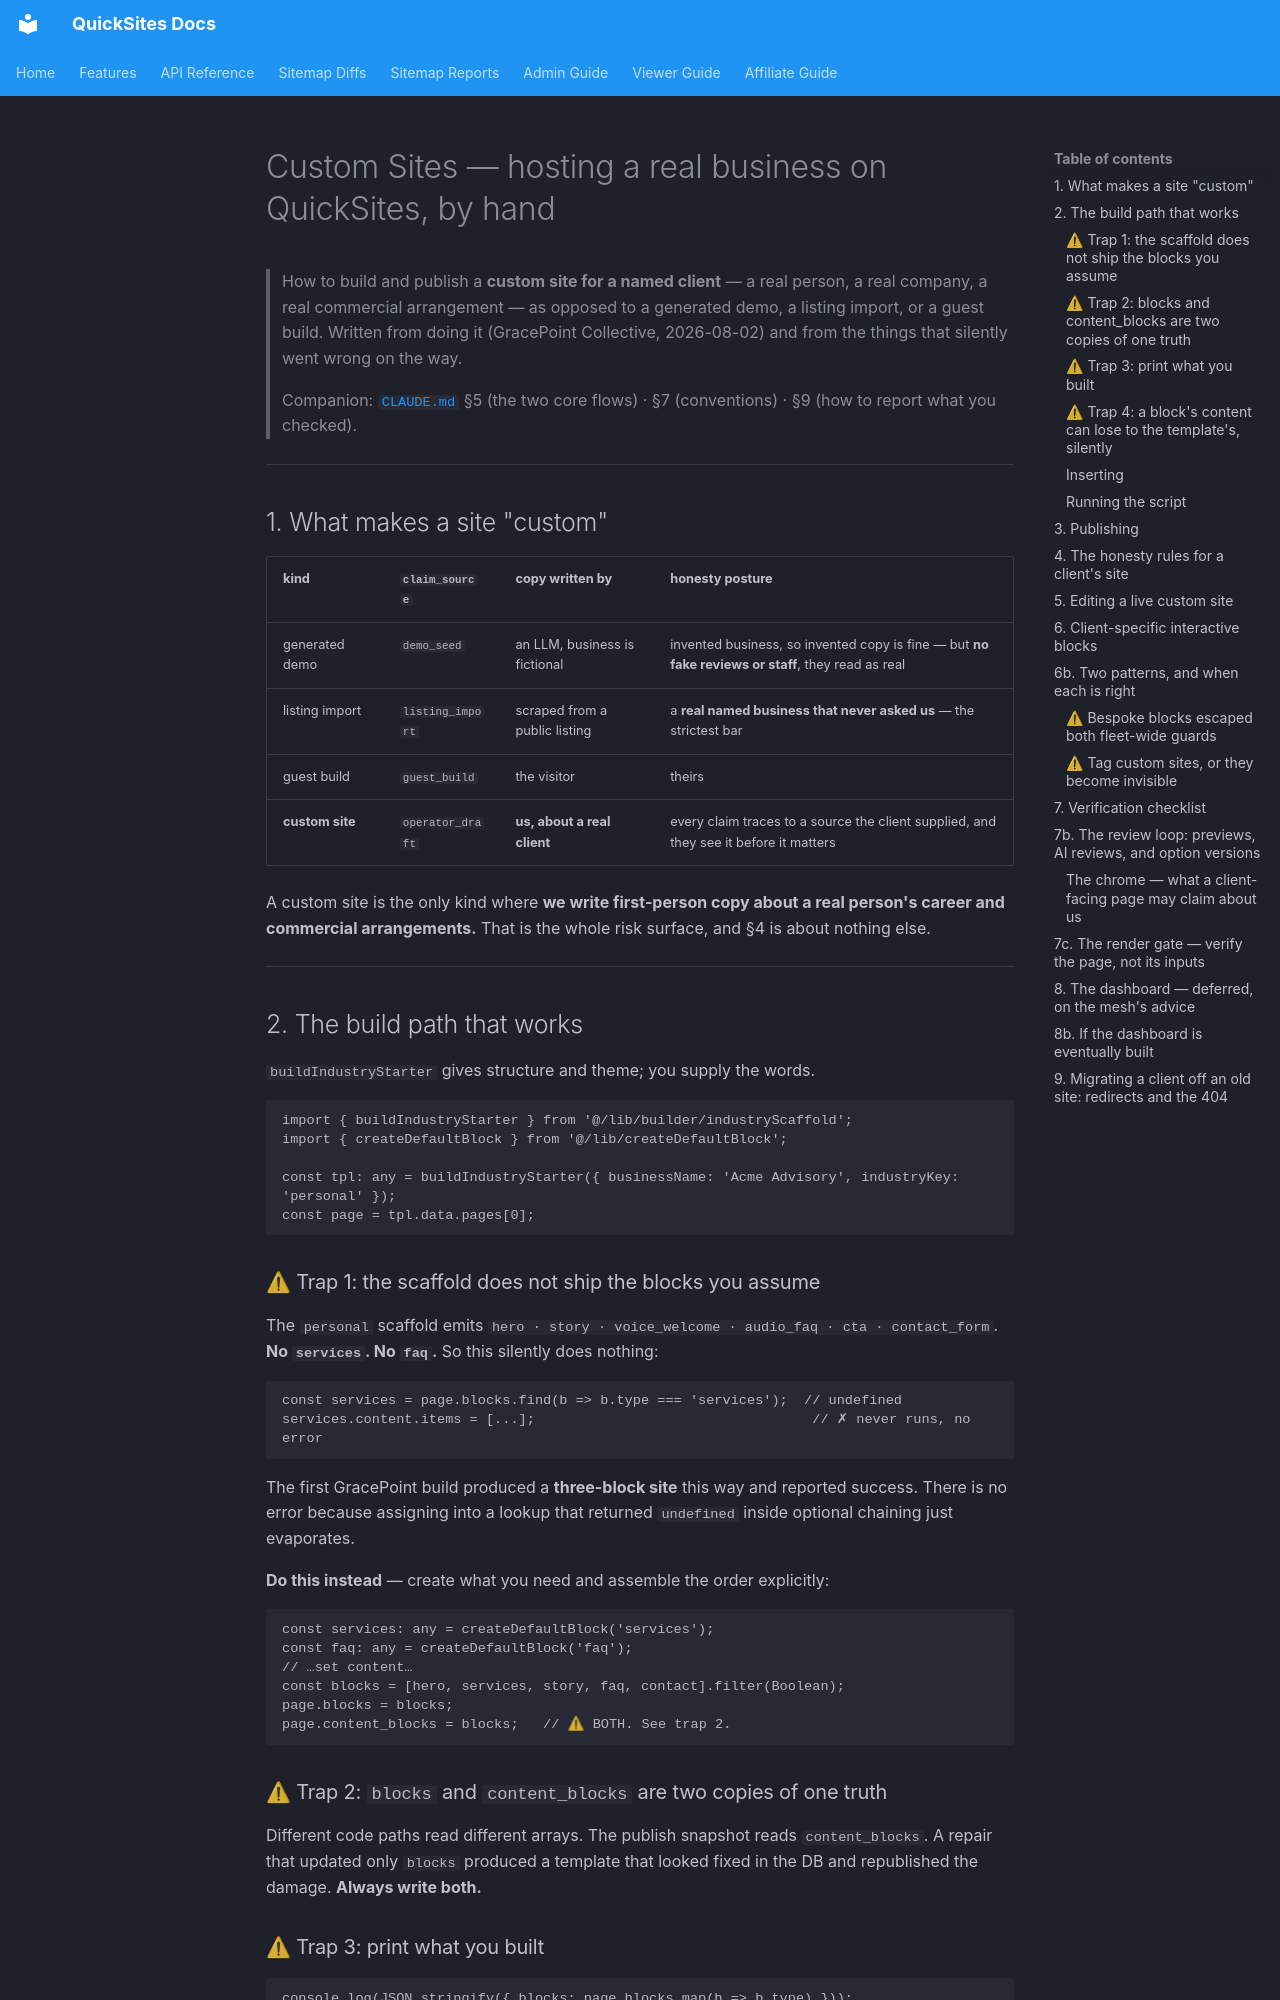

repository: Silver-Lamp/quicksites-v2 · page: CUSTOM_SITES/index.html · generator: mkdocs

# Custom Sites — hosting a real business on QuickSites, by hand

> How to build and publish a **custom site for a named client** — a real person, a real company,
> a real commercial arrangement — as opposed to a generated demo, a listing import, or a guest
> build. Written from doing it (GracePoint Collective, 2026-08-02) and from the things that
> silently went wrong on the way.
>
> Companion: [`CLAUDE.md`](../CLAUDE.md) §5 (the two core flows) · §7 (conventions) · §9 (how to
> report what you checked).

---

## 1. What makes a site "custom"

| kind | `claim_source` | copy written by | honesty posture |
|---|---|---|---|
| generated demo | `demo_seed` | an LLM, business is fictional | invented business, so invented copy is fine — but **no fake reviews or staff**, they read as real |
| listing import | `listing_import` | scraped from a public listing | a **real named business that never asked us** — the strictest bar |
| guest build | `guest_build` | the visitor | theirs |
| **custom site** | `operator_draft` | **us, about a real client** | every claim traces to a source the client supplied, and they see it before it matters |

A custom site is the only kind where **we write first-person copy about a real person's career and
commercial arrangements.** That is the whole risk surface, and §4 is about nothing else.

---

## 2. The build path that works

`buildIndustryStarter` gives structure and theme; you supply the words.

```ts
import { buildIndustryStarter } from '@/lib/builder/industryScaffold';
import { createDefaultBlock } from '@/lib/createDefaultBlock';

const tpl: any = buildIndustryStarter({ businessName: 'Acme Advisory', industryKey: 'personal' });
const page = tpl.data.pages[0];
```

### ⚠ Trap 1: the scaffold does not ship the blocks you assume

The `personal` scaffold emits `hero · story · voice_welcome · audio_faq · cta · contact_form`.
**No `services`. No `faq`.** So this silently does nothing:

```ts
const services = page.blocks.find(b => b.type === 'services');  // undefined
services.content.items = [...];                                  // ✗ never runs, no error
```

The first GracePoint build produced a **three-block site** this way and reported success. There is
no error because assigning into a lookup that returned `undefined` inside optional chaining just
evaporates.

**Do this instead** — create what you need and assemble the order explicitly:

```ts
const services: any = createDefaultBlock('services');
const faq: any = createDefaultBlock('faq');
// …set content…
const blocks = [hero, services, story, faq, contact].filter(Boolean);
page.blocks = blocks;
page.content_blocks = blocks;   // ⚠ BOTH. See trap 2.
```

### ⚠ Trap 2: `blocks` and `content_blocks` are two copies of one truth

Different code paths read different arrays. The publish snapshot reads `content_blocks`. A repair
that updated only `blocks` produced a template that looked fixed in the DB and republished the
damage. **Always write both.**

### ⚠ Trap 3: print what you built

```ts
console.log(JSON.stringify({ blocks: page.blocks.map(b => b.type) }));
```

One line, and it is the difference between "five blocks in the right order" and discovering three
of them evaporated. Every silent failure in this doc was caught by printing rather than assuming.
